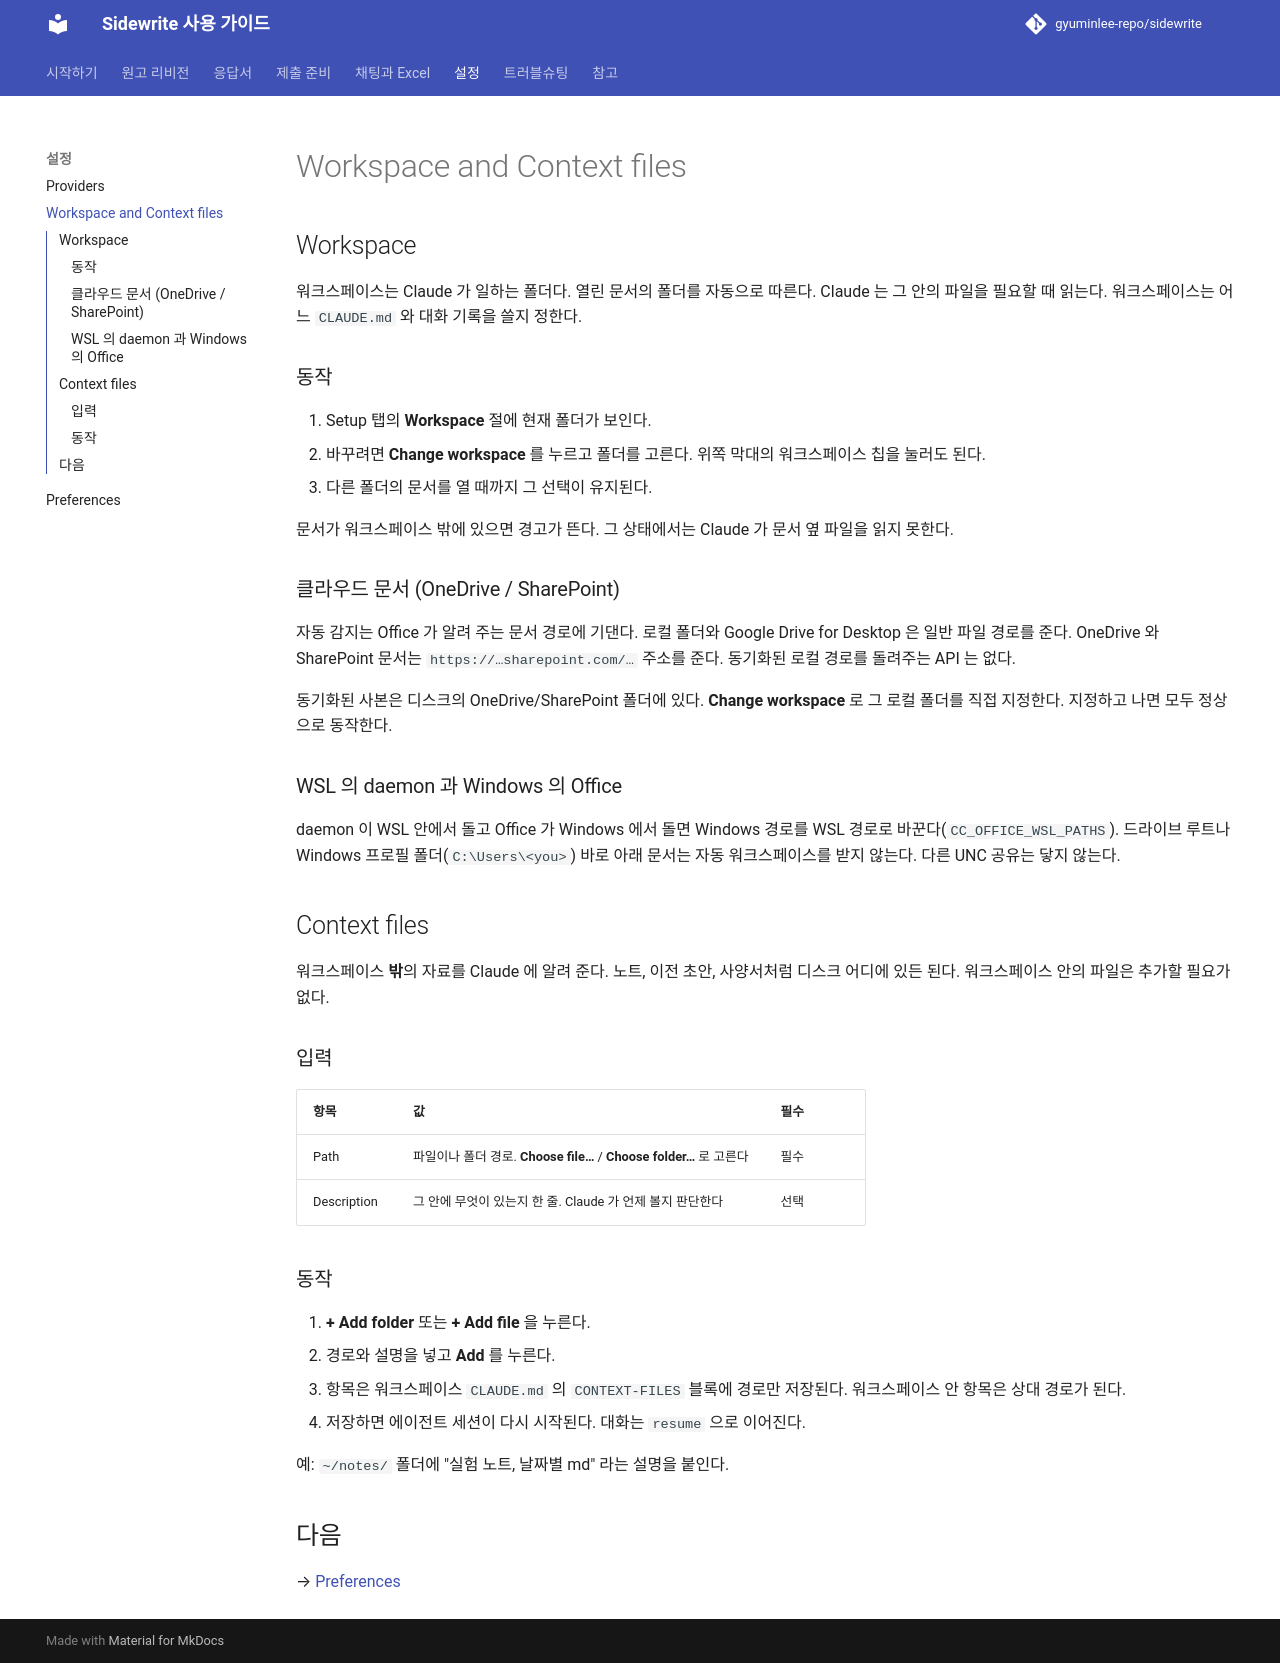

repository: gyuminlee-repo/sidewrite · page: settings/workspace/index.html · generator: mkdocs

# Workspace and Context files

## Workspace

워크스페이스는 Claude 가 일하는 폴더다. 열린 문서의 폴더를 자동으로 따른다. Claude 는 그 안의 파일을 필요할 때 읽는다. 워크스페이스는 어느 `CLAUDE.md` 와 대화 기록을 쓸지 정한다.

### 동작

1. Setup 탭의 **Workspace** 절에 현재 폴더가 보인다.
2. 바꾸려면 **Change workspace** 를 누르고 폴더를 고른다. 위쪽 막대의 워크스페이스 칩을 눌러도 된다.
3. 다른 폴더의 문서를 열 때까지 그 선택이 유지된다.

문서가 워크스페이스 밖에 있으면 경고가 뜬다. 그 상태에서는 Claude 가 문서 옆 파일을 읽지 못한다.

### 클라우드 문서 (OneDrive / SharePoint)

자동 감지는 Office 가 알려 주는 문서 경로에 기댄다. 로컬 폴더와 Google Drive for Desktop 은 일반 파일 경로를 준다. OneDrive 와 SharePoint 문서는 `https://…sharepoint.com/…` 주소를 준다. 동기화된 로컬 경로를 돌려주는 API 는 없다.

동기화된 사본은 디스크의 OneDrive/SharePoint 폴더에 있다. **Change workspace** 로 그 로컬 폴더를 직접 지정한다. 지정하고 나면 모두 정상으로 동작한다.

### WSL 의 daemon 과 Windows 의 Office

daemon 이 WSL 안에서 돌고 Office 가 Windows 에서 돌면 Windows 경로를 WSL 경로로 바꾼다(`CC_OFFICE_WSL_PATHS`). 드라이브 루트나 Windows 프로필 폴더(`C:\Users\<you>`) 바로 아래 문서는 자동 워크스페이스를 받지 않는다. 다른 UNC 공유는 닿지 않는다.

## Context files

워크스페이스 **밖**의 자료를 Claude 에 알려 준다. 노트, 이전 초안, 사양서처럼 디스크 어디에 있든 된다. 워크스페이스 안의 파일은 추가할 필요가 없다.

### 입력

| 항목        | 값                                                                  | 필수 |
| ----------- | ------------------------------------------------------------------- | ---- |
| Path        | 파일이나 폴더 경로. **Choose file…** / **Choose folder…** 로 고른다 | 필수 |
| Description | 그 안에 무엇이 있는지 한 줄. Claude 가 언제 볼지 판단한다           | 선택 |

### 동작

1. **+ Add folder** 또는 **+ Add file** 을 누른다.
2. 경로와 설명을 넣고 **Add** 를 누른다.
3. 항목은 워크스페이스 `CLAUDE.md` 의 `CONTEXT-FILES` 블록에 경로만 저장된다. 워크스페이스 안 항목은 상대 경로가 된다.
4. 저장하면 에이전트 세션이 다시 시작된다. 대화는 `resume` 으로 이어진다.

예: `~/notes/` 폴더에 "실험 노트, 날짜별 md" 라는 설명을 붙인다.

## 다음

→ [Preferences](preferences.md)
